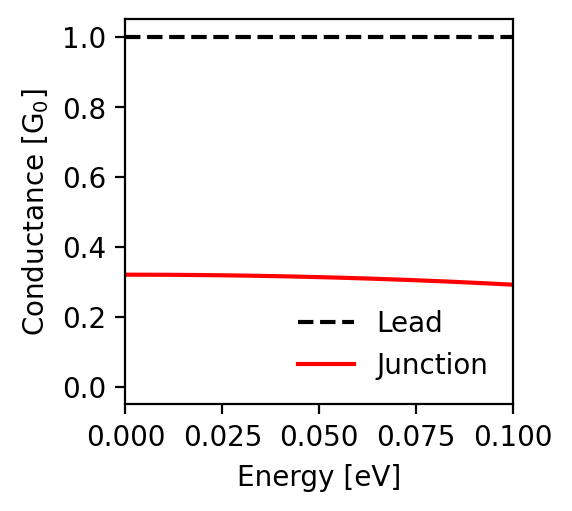

Source data for this figure (header and first rows):
energy; conductance_lead; conductance_junction
-0.1; 1.0; 0.292
-0.0998; 1.0; 0.292
-0.0996; 1.0; 0.292
-0.0994; 1.0; 0.292
-0.0992; 1.0; 0.293
-0.099; 1.0; 0.293
-0.0988; 1.0; 0.293
-0.0986; 1.0; 0.293
-0.0984; 1.0; 0.293
-0.0982; 1.0; 0.293
-0.098; 1.0; 0.293
-0.0978; 1.0; 0.293
-0.0976; 1.0; 0.294
-0.0974; 1.0; 0.294
-0.0972; 1.0; 0.294
-0.097; 1.0; 0.294
-0.0968; 1.0; 0.294
-0.0966; 1.0; 0.294
-0.0964; 1.0; 0.294
-0.0962; 1.0; 0.294
-0.096; 1.0; 0.294
-0.0958; 1.0; 0.295
-0.0956; 1.0; 0.295
-0.0954; 1.0; 0.295
-0.0952; 1.0; 0.295
-0.095; 1.0; 0.295
-0.0948; 1.0; 0.295
-0.0946; 1.0; 0.295
-0.0944; 1.0; 0.295
-0.0942; 1.0; 0.295
-0.094; 1.0; 0.296
-0.0938; 1.0; 0.296
-0.0936; 1.0; 0.296
-0.0934; 1.0; 0.296
-0.0932; 1.0; 0.296
-0.093; 1.0; 0.296
-0.0928; 1.0; 0.296
-0.0926; 1.0; 0.296
-0.0924; 1.0; 0.296
-0.0922; 1.0; 0.297
-0.092; 1.0; 0.297
-0.0918; 1.0; 0.297
-0.0916; 1.0; 0.297
-0.0914; 1.0; 0.297
-0.0912; 1.0; 0.297
-0.091; 1.0; 0.297
-0.0908; 1.0; 0.297
-0.0906; 1.0; 0.297
-0.0904; 1.0; 0.297
-0.0902; 1.0; 0.298
-0.09; 1.0; 0.298
-0.0898; 1.0; 0.298
-0.0896; 1.0; 0.298
-0.0894; 1.0; 0.298
-0.0892; 1.0; 0.298
-0.089; 1.0; 0.298
-0.0888; 1.0; 0.298
-0.0886; 1.0; 0.298
-0.0884; 1.0; 0.299
-0.0882; 1.0; 0.299
... 941 more rows
